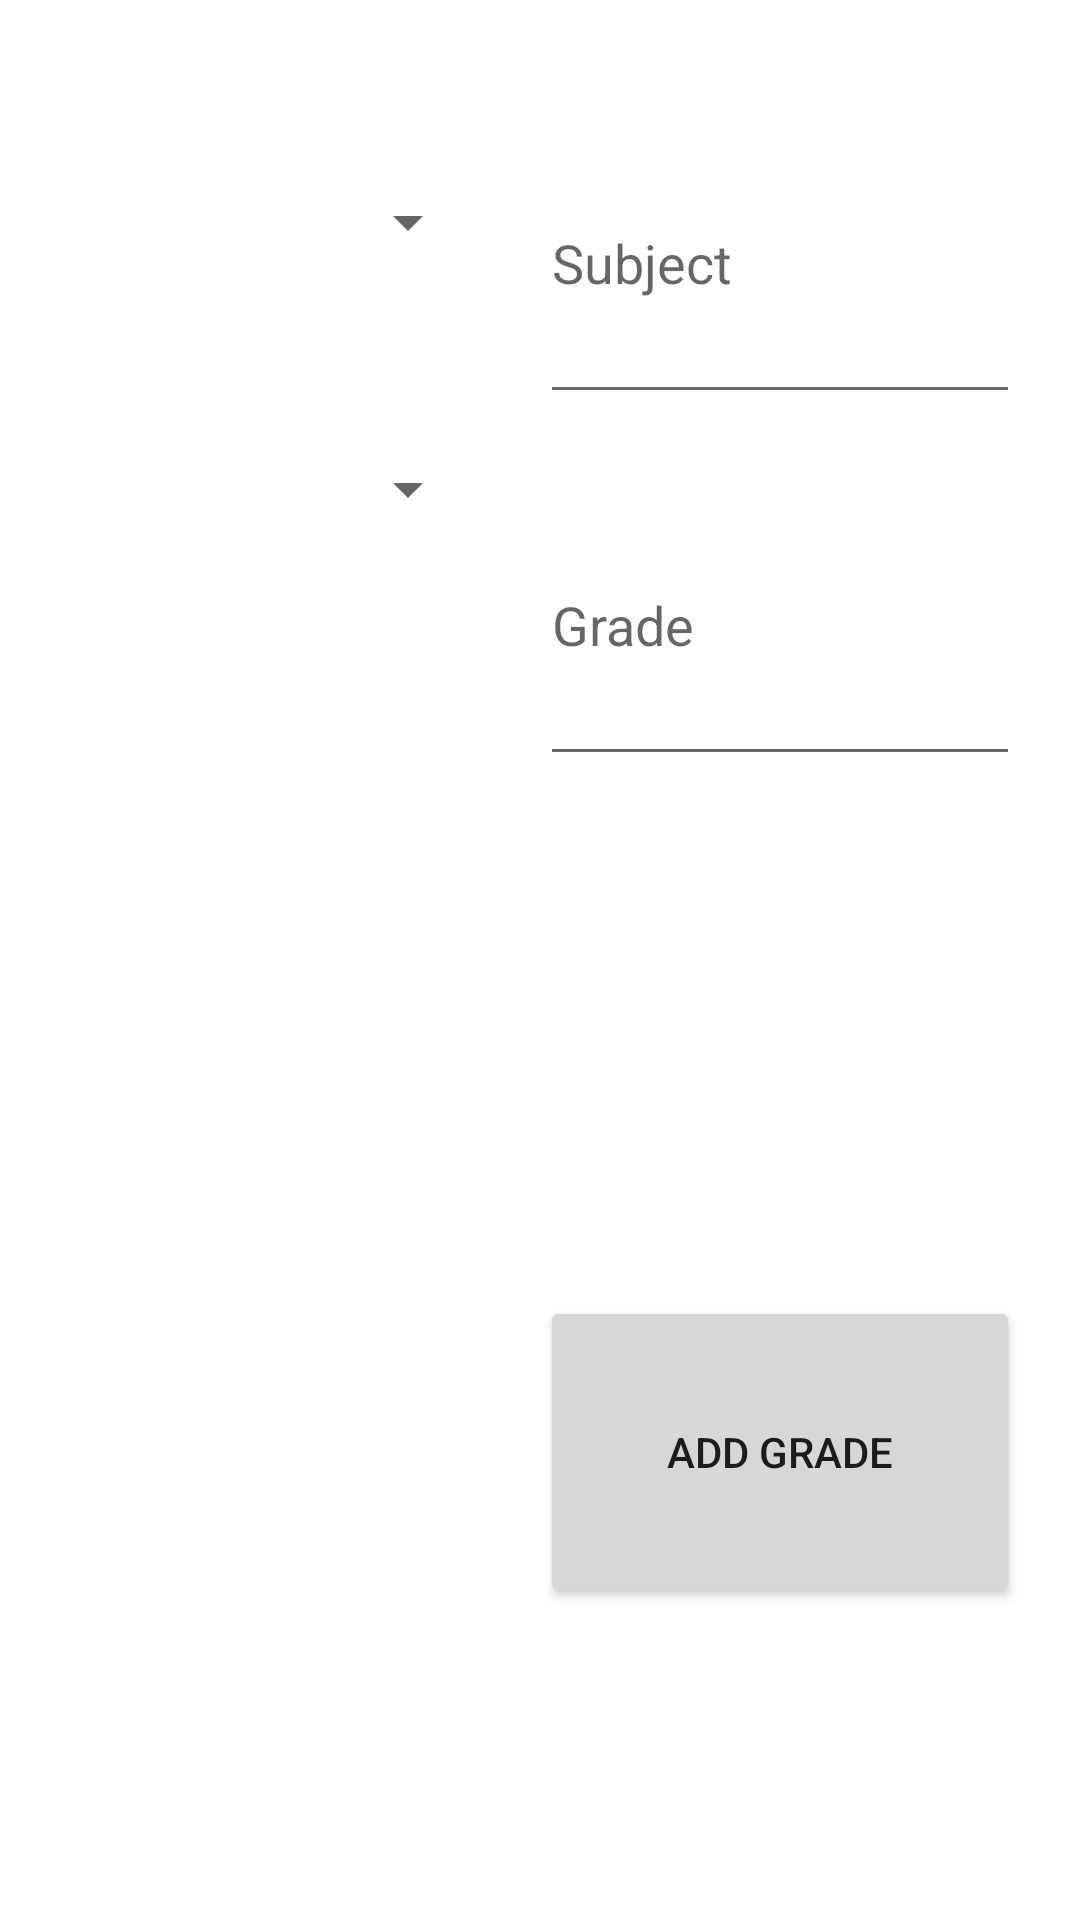

Layout XML and referenced resources for this Android screen:
<!-- AndroidManifest.xml: application theme Theme.Ex121 -->
<!-- res/layout/activity_add_grade.xml -->
<?xml version="1.0" encoding="utf-8"?>
<LinearLayout xmlns:android="http://schemas.android.com/apk/res/android"
    xmlns:app="http://schemas.android.com/apk/res-auto"
    xmlns:tools="http://schemas.android.com/tools"
    android:layout_width="match_parent"
    android:layout_height="match_parent"
    tools:context=".AddGrade">

    <Space
        android:layout_width="0dp"
        android:layout_height="match_parent"
        android:layout_weight="1" />

    <LinearLayout
        android:layout_width="0dp"
        android:layout_height="match_parent"
        android:layout_weight="7"
        android:orientation="vertical">

        <Space
            android:layout_width="match_parent"
            android:layout_height="0dp"
            android:layout_weight="3" />

        <Spinner
            android:id="@+id/studentName"
            android:layout_width="match_parent"
            android:layout_height="0dp"
            android:layout_weight="4" />

        <Space
            android:layout_width="match_parent"
            android:layout_height="0dp"
            android:layout_weight="2" />

        <Spinner
            android:id="@+id/quarter"
            android:layout_width="match_parent"
            android:layout_height="0dp"
            android:layout_weight="4" />

        <Space
            android:layout_width="match_parent"
            android:layout_height="0dp"
            android:layout_weight="30" />

    </LinearLayout>

    <Space
        android:layout_width="0dp"
        android:layout_height="match_parent"
        android:layout_weight="1" />

    <LinearLayout
        android:layout_width="0dp"
        android:layout_height="match_parent"
        android:layout_weight="8"
        android:orientation="vertical">

        <Space
            android:layout_width="match_parent"
            android:layout_height="0dp"
            android:layout_weight="1" />

        <EditText
            android:id="@+id/subject"
            android:layout_width="match_parent"
            android:layout_height="0dp"
            android:layout_weight="3"
            android:ems="10"
            android:hint="Subject"
            android:inputType="textPersonName" />

        <Space
            android:layout_width="match_parent"
            android:layout_height="0dp"
            android:layout_weight="0.5" />

        <EditText
            android:id="@+id/grade"
            android:layout_width="match_parent"
            android:layout_height="0dp"
            android:layout_weight="3"
            android:ems="10"
            android:hint="Grade"
            android:inputType="number" />

        <Space
            android:layout_width="match_parent"
            android:layout_height="0dp"
            android:layout_weight="5" />

        <Button
            android:layout_width="match_parent"
            android:layout_height="0dp"
            android:layout_weight="3"
            android:onClick="getData"
            android:text="Add Grade" />

        <Space
            android:layout_width="match_parent"
            android:layout_height="0dp"
            android:layout_weight="3" />

    </LinearLayout>

    <Space
        android:layout_width="0dp"
        android:layout_height="match_parent"
        android:layout_weight="1" />

</LinearLayout>
<!-- resources referenced by this layout -->
<resources>
  <style name="Theme.Ex121" parent="Theme.MaterialComponents.DayNight.DarkActionBar">
          
          <item name="colorPrimary">@color/purple_500</item>
          <item name="colorPrimaryVariant">@color/purple_700</item>
          <item name="colorOnPrimary">@color/white</item>
          
          <item name="colorSecondary">@color/teal_200</item>
          <item name="colorSecondaryVariant">@color/teal_700</item>
          <item name="colorOnSecondary">@color/black</item>
          
          <item name="android:statusBarColor" tools:targetApi="l">?attr/colorPrimaryVariant</item>
          
      </style>
  <!-- not gathered from this repository: default colours our renderer supplied (Android Studio template values) -->
  <color name="purple_500">#FF6200EE</color>
  <color name="purple_700">#FF3700B3</color>
  <color name="teal_200">#FF03DAC5</color>
  <color name="teal_700">#FF018786</color>
  <color name="black">#FF000000</color>
  <color name="white">#FFFFFFFF</color>
</resources>
